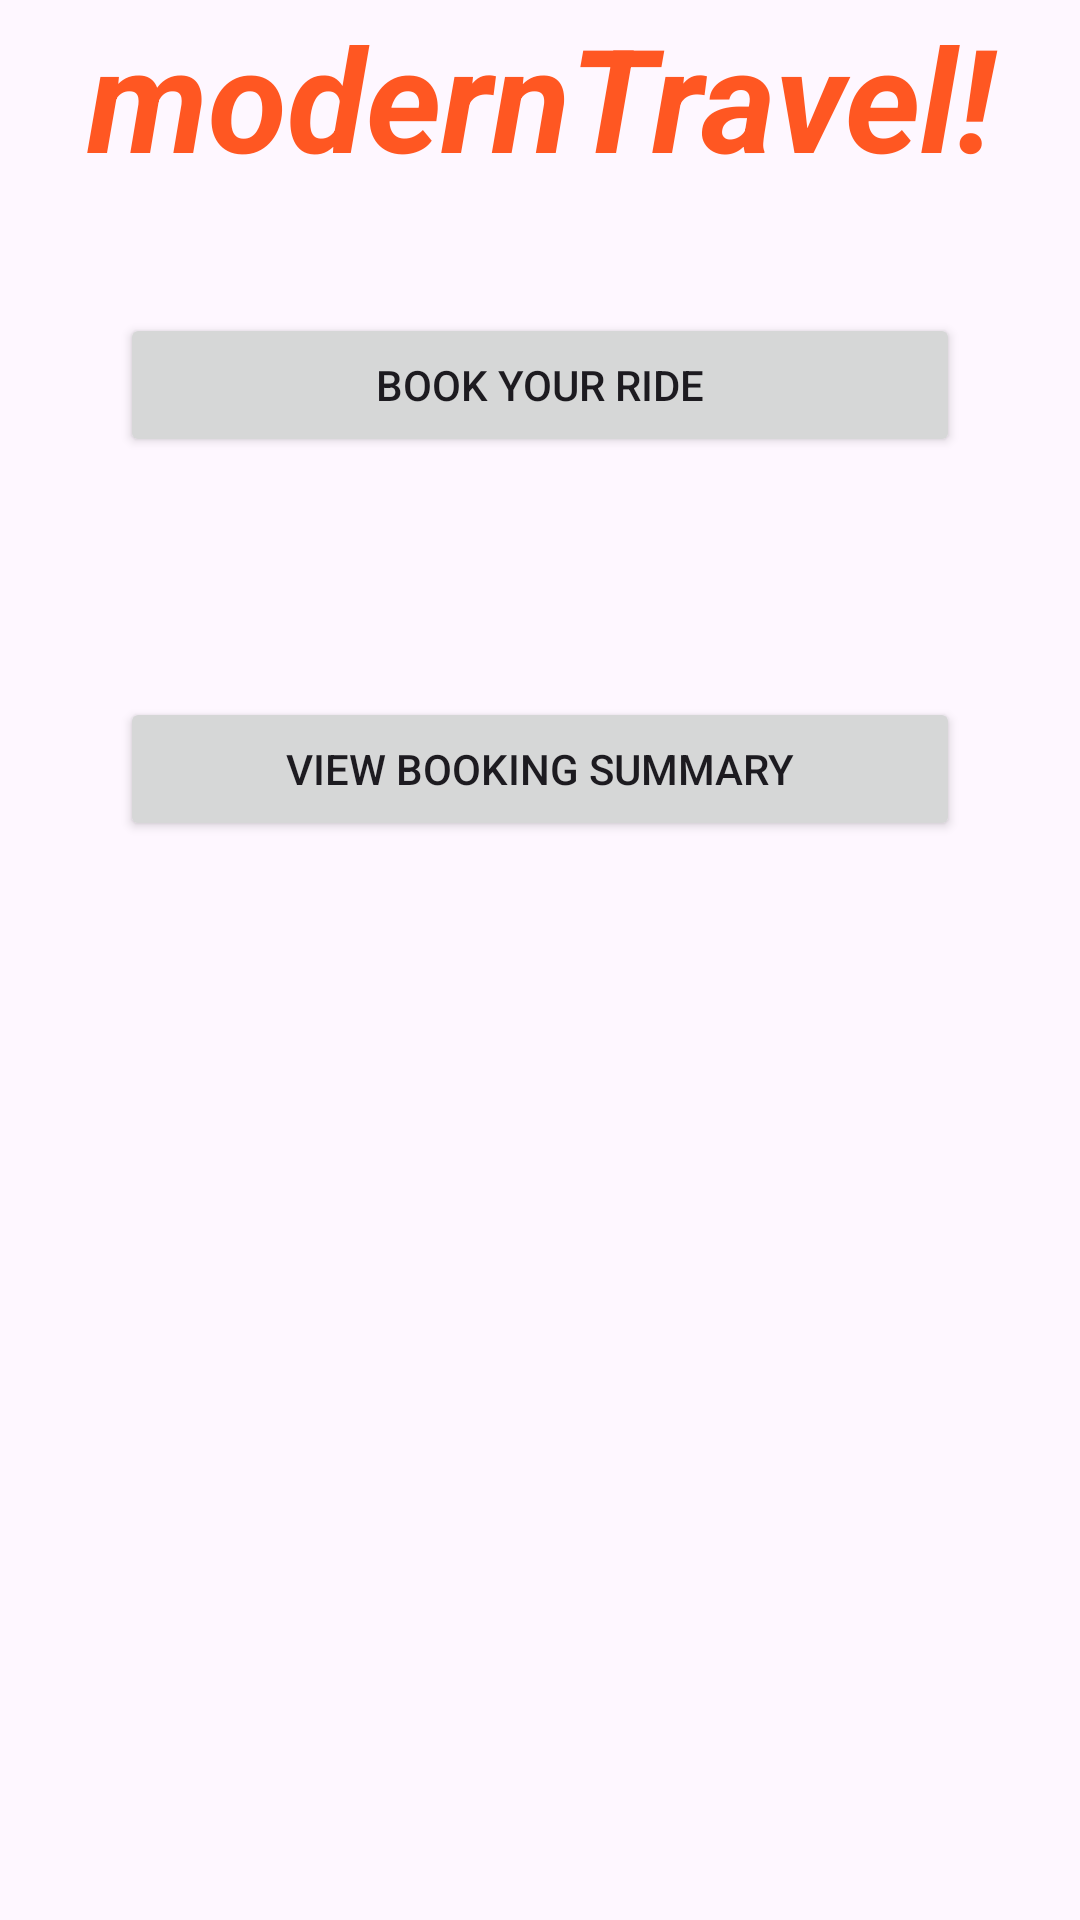

Here is an Android app screen rendered from its layout file. Give the layout XML and the strings, colors and styles it references.
<!-- AndroidManifest.xml: application theme Theme.ModernTravel -->
<!-- res/layout/activity_home.xml -->
<?xml version="1.0" encoding="utf-8"?>
<LinearLayout xmlns:android="http://schemas.android.com/apk/res/android"
    xmlns:app="http://schemas.android.com/apk/res-auto"
    xmlns:tools="http://schemas.android.com/tools"
    android:id="@+id/main"
    android:layout_width="match_parent"
    android:layout_height="match_parent"
    android:orientation="vertical"
    tools:context=".Home">

    <TextView
        android:layout_width="match_parent"
        android:layout_height="wrap_content"
        android:text="modernTravel!"
        android:textSize="48sp"
        android:textStyle="bold|italic"
        android:layout_gravity="top"
        android:gravity="center"
        android:textColor="#FF5722"/>
    <Button
        android:layout_width="match_parent"
        android:layout_height="wrap_content"
        android:text="Book Your Ride"
        android:id="@+id/btnbookride"
        android:layout_marginTop="20dp"
        android:layout_margin="40dp"/>
    <Button
        android:layout_width="match_parent"
        android:layout_height="wrap_content"
        android:text="View Booking Summary"
        android:id="@+id/btnbooking_summary"
        android:layout_marginTop="20dp"
        android:layout_margin="40dp"/>

</LinearLayout>
<!-- resources referenced by this layout -->
<resources>
  <style name="Theme.ModernTravel" parent="Base.Theme.ModernTravel" />
  <style name="Base.Theme.ModernTravel" parent="Theme.Material3.DayNight.NoActionBar">
          
          
      </style>
</resources>
